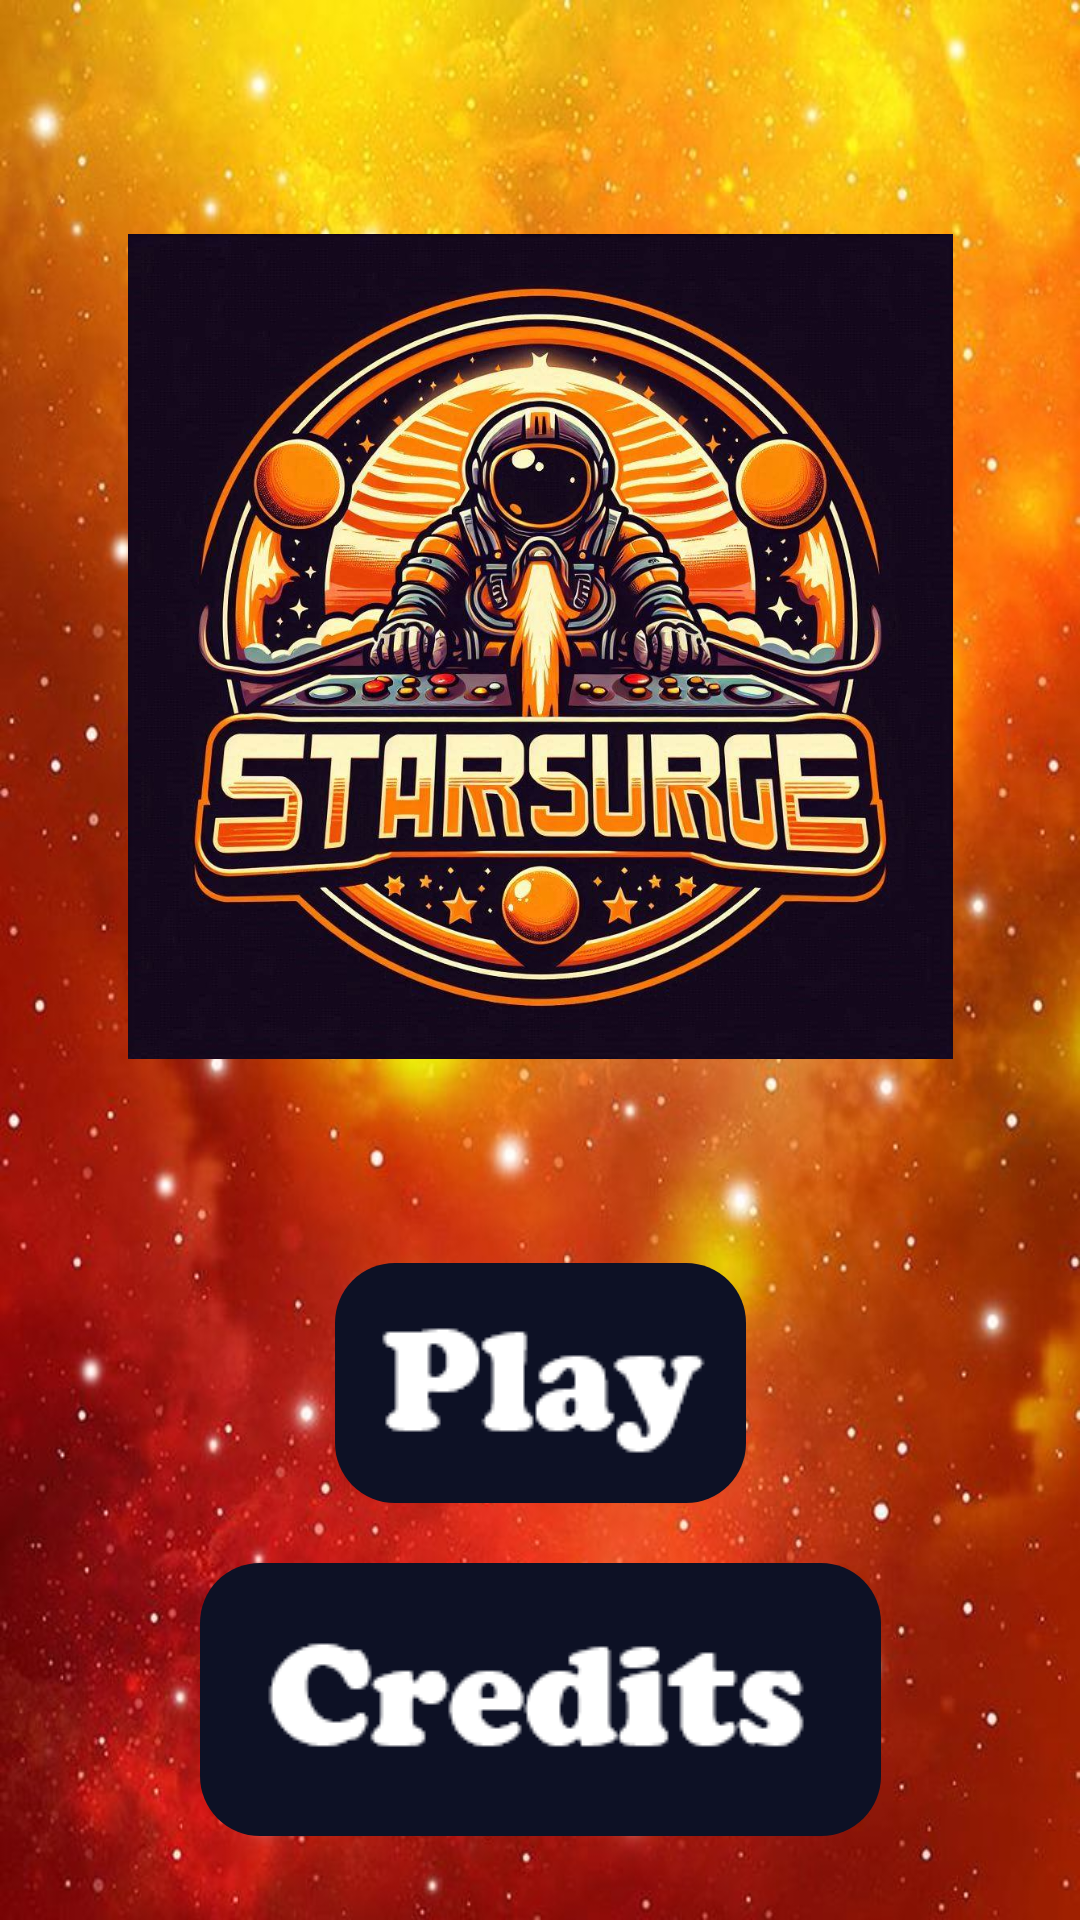

The Android layout XML behind this screen, and the referenced resources:
<!-- AndroidManifest.xml: application theme Theme.StarSurge -->
<!-- res/layout/start_screen.xml -->
<?xml version="1.0" encoding="utf-8"?>
<androidx.constraintlayout.widget.ConstraintLayout
    xmlns:android="http://schemas.android.com/apk/res/android"
    xmlns:app="http://schemas.android.com/apk/res-auto"
    xmlns:tools="http://schemas.android.com/tools"
    android:layout_width="match_parent"
    android:layout_height="match_parent"
    android:orientation="vertical"
    android:background="@drawable/space_background"
    tools:context=".StartScreen">

    <ImageView
        android:id="@+id/StarSurgeLogo"
        android:layout_width="275dp"
        android:layout_height="411dp"
        android:layout_margin="10dp"
        android:contentDescription="@string/StarSurge_Logo"
        android:src="@drawable/logo"
        app:layout_constraintLeft_toLeftOf="parent"
        app:layout_constraintRight_toRightOf="parent"
        app:layout_constraintTop_toTopOf="parent" />

    <ImageButton
        android:id="@+id/startButton"
        style="@style/Button"
        android:layout_width="wrap_content"
        android:layout_height="wrap_content"
        android:layout_margin="0dp"
        android:background="@drawable/rounded_corners"
        android:contentDescription="@string/start_button"
        android:onClick="onStartGameClick"
        android:paddingTop="10dp"
        android:paddingBottom="10dp"
        android:src="@drawable/start_button"
        app:layout_constraintLeft_toLeftOf="parent"
        app:layout_constraintRight_toRightOf="parent"
        app:layout_constraintTop_toBottomOf="@id/StarSurgeLogo" />

    <ImageButton
        android:id="@+id/creditsButton"
        style="@style/Button"
        android:layout_width="wrap_content"
        android:layout_height="wrap_content"
        android:layout_margin="20dp"
        android:background="@drawable/rounded_corners"
        android:bottomLeftRadius="4dp"
        android:bottomRightRadius="4dp"
        android:contentDescription="@string/credits"
        android:onClick="onCreditsClick"
        android:paddingTop="10dp"
        android:paddingBottom="10dp"
        android:src="@drawable/credits_button"
        app:layout_constraintLeft_toLeftOf="parent"
        app:layout_constraintRight_toRightOf="parent"
        app:layout_constraintTop_toBottomOf="@id/startButton" />

</androidx.constraintlayout.widget.ConstraintLayout>
<!-- resources referenced by this layout -->
<resources>
  <!-- drawable credits_button: png bitmap (drawable, 2786 bytes) -->
  <!-- drawable logo: jpg bitmap (drawable, 166217 bytes) -->
  <!-- drawable rounded_corners (drawable) -->
  <?xml version="1.0" encoding="utf-8"?>
      <shape xmlns:android="http://schemas.android.com/apk/res/android">
          <solid android:color="#0D1125" />
          <corners android:radius="20dp" />
      </shape>
  <!-- drawable space_background: jpg bitmap (drawable, 92334 bytes) -->
  <!-- drawable start_button: png bitmap (drawable, 1638 bytes) -->
  <string name="StarSurge_Logo">Logo</string>
  <string name="credits">StarSurge is an app designed and developed by Caleb Busboom, John-Mark Foster, Kevin Mendoza, and Elisabeth Sexton."</string>
  <string name="start_button">Start</string>
  <style name="Theme.StarSurge" parent="Base.Theme.StarSurge" />
  <style name="Base.Theme.StarSurge" parent="Theme.Material3.DayNight.NoActionBar">
          
          
      </style>
</resources>
